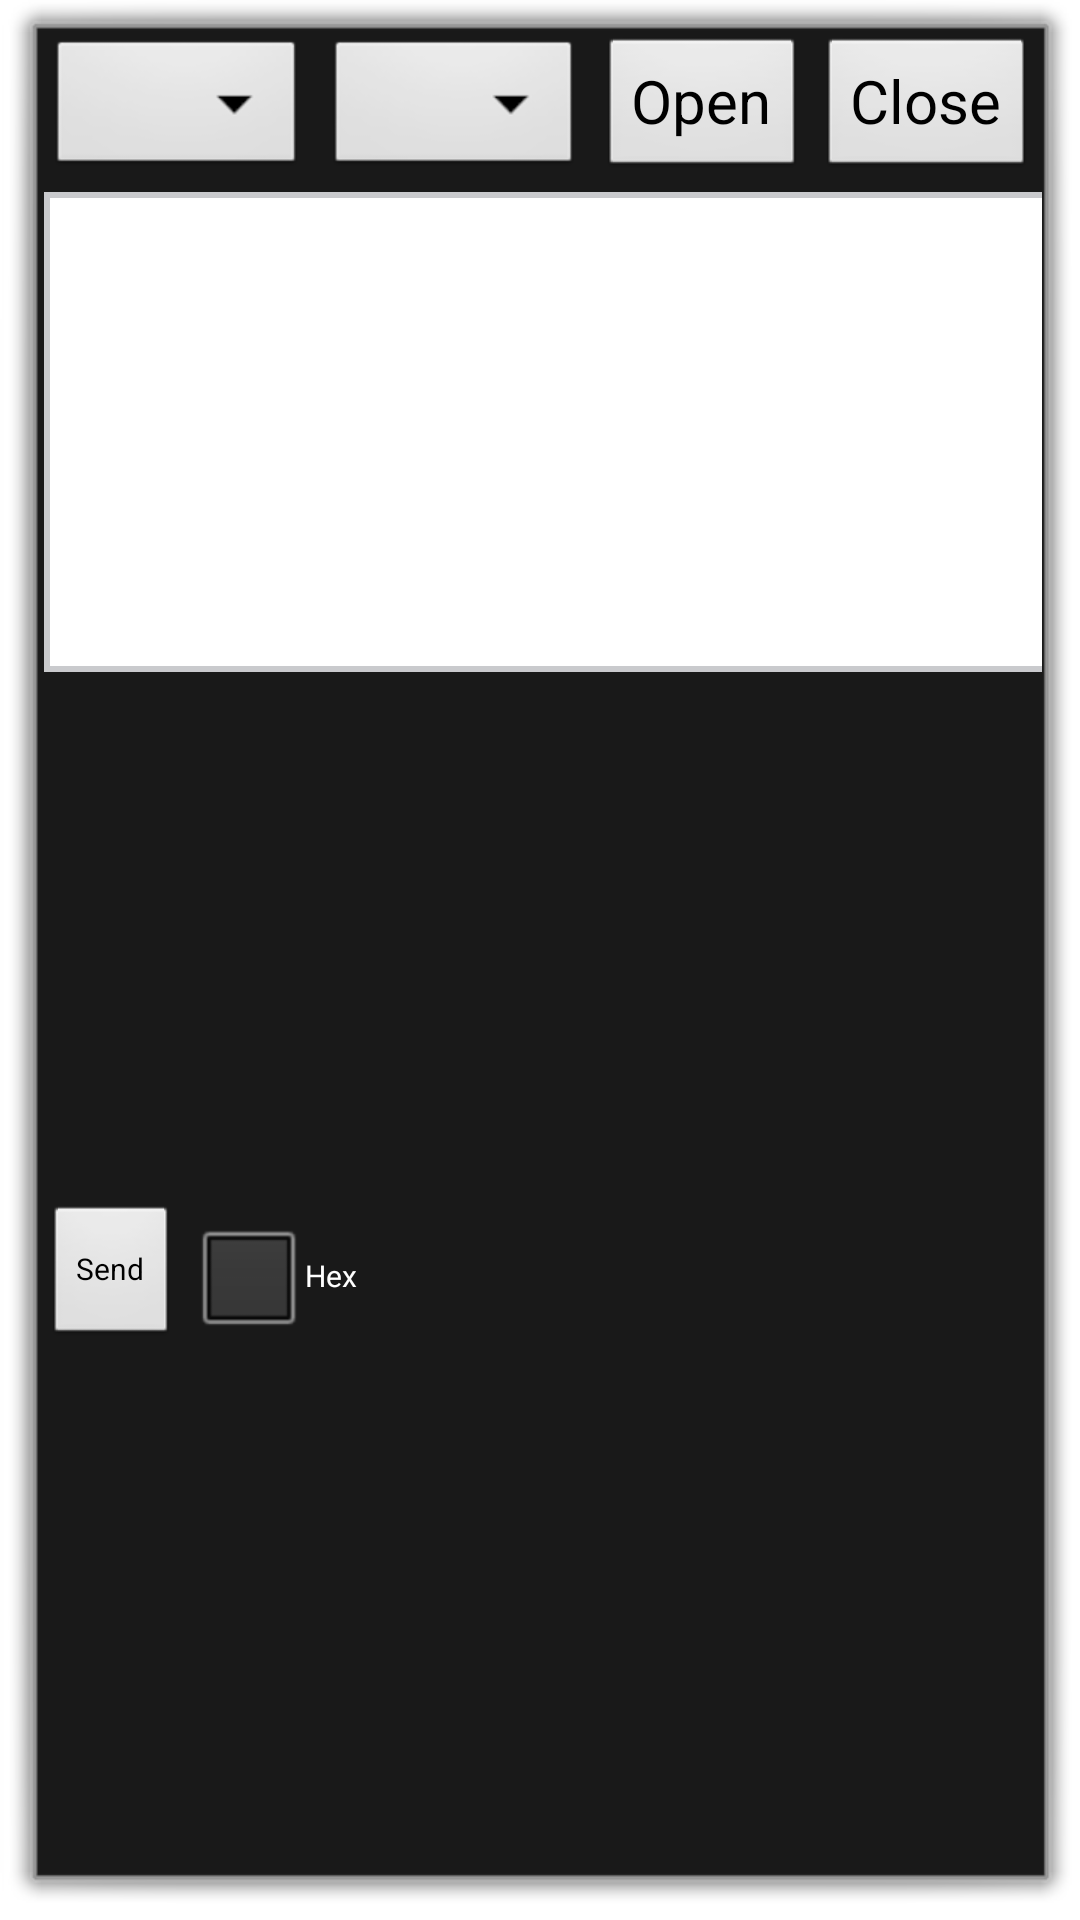

The Android layout XML behind this screen, and the referenced resources:
<!-- AndroidManifest.xml: application theme DialogAcivity -->
<!-- res/layout/serialport_layout.xml -->
<LinearLayout xmlns:android="http://schemas.android.com/apk/res/android"
    xmlns:tools="http://schemas.android.com/tools"
    android:layout_width="match_parent"
    android:layout_height="wrap_content"
    android:layout_marginTop="0dp"
    android:orientation="vertical" >

    <LinearLayout
        android:layout_width="match_parent"
        android:layout_height="wrap_content"
        android:gravity="center"
        android:orientation="horizontal" >

        <Spinner
            android:id="@+id/combox_com"
            android:layout_width="match_parent"
            android:layout_height="wrap_content"
            android:layout_weight="1"
            android:layout_marginLeft="10px"
            android:layout_marginRight="10px"
            android:gravity="left|top"
            android:spinnerMode="dropdown" />
        
        <Spinner
            android:id="@+id/combox_baudrate"
            android:layout_width="match_parent"
            android:layout_height="wrap_content"
            android:layout_weight="1"
            android:layout_marginLeft="10px"
            android:layout_marginRight="10px"
            android:gravity="left|top" 
            android:spinnerMode="dropdown"  />

        <Button
            android:id="@+id/button_open"
            android:layout_width="wrap_content"
            android:layout_height="wrap_content"
            android:layout_centerInParent="true"
            android:layout_gravity="right|center_vertical"
            android:layout_margin="2dp"
            android:gravity="center"
            android:text="@string/serialport_open"
            android:textSize="20sp" />
        <Button
            android:id="@+id/button_close"
            android:layout_width="wrap_content"
            android:layout_height="wrap_content"
            android:layout_centerInParent="true"
            android:layout_gravity="right|center_vertical"
            android:layout_margin="2dp"
            android:gravity="center"
            android:text="@string/serialport_close"
            android:textSize="20sp" />
    </LinearLayout>

    <EditText
        android:id="@+id/eidt_receive"
        android:layout_width="420dp"
        android:layout_height="480px"
        android:layout_margin="2dp"
        android:background="@drawable/serialport_edit"
        android:focusable="false"
        android:gravity="left|top"
        android:inputType="none"
        android:lineSpacingExtra="1dp"
        android:paddingTop="10dp"
        android:singleLine="false"
        android:text=""
        android:textSize="14sp" />

    <LinearLayout
        android:layout_width="wrap_content"
        android:layout_height="wrap_content"
        android:layout_centerInParent="true"
        android:layout_weight="1"
        android:gravity="center"
        android:orientation="horizontal" >

        <Button
            android:id="@+id/button_send"
            android:layout_width="wrap_content"
            android:layout_height="wrap_content"
            android:layout_centerInParent="true"
            android:layout_gravity="center"
            android:layout_margin="2dp"
            android:text="@string/serialport_send"
            android:textSize="30px" />
        <CheckBox 
            android:id="@+id/chb_hex"
            android:layout_width="wrap_content"
            android:layout_height="wrap_content"
            android:layout_centerInParent="true"
            android:layout_gravity="center"
            android:layout_margin="2dp"
            android:text="@string/serialport_hex"
            android:textSize="30px" />
    </LinearLayout>

</LinearLayout>
<!-- resources referenced by this layout -->
<resources>
  <!-- drawable serialport_edit (drawable) -->
  <?xml version="1.0" encoding="utf-8"?>
  <selector xmlns:android="http://schemas.android.com/apk/res/android">
      
      <item android:state_focused="true">
          <layer-list>
              
              <item>
                  <shape>
                      <solid android:color="#00CE9B" />
                  </shape>
              </item>
              
              <item android:bottom="3dp" android:left="3dp" android:right="3dp" android:top="3dp">
                  <shape>
                      <solid android:color="#FFFFFF" /> 
                      <padding android:bottom="12dp" android:left="12dp" android:right="12dp" android:top="12dp" />
                  </shape>
              </item>
          </layer-list>
      </item> 
   
      <item android:state_enabled="false">
          <layer-list>
              
              <item>
                  <shape>
                      <solid android:color="#C9CACD" />
                  </shape>
              </item>
              
              <item android:bottom="2dp" android:left="2dp" android:right="2dp" android:top="2dp">
                  <shape>
                      <solid android:color="#CCCCCC" /> 
                      <padding android:bottom="12dp" android:left="12dp" android:right="12dp" android:top="12dp" />
                  </shape>
              </item>
          </layer-list> 
      </item> 
       
  	<item>
          <layer-list>
              
              <item>
                  <shape>
                      <solid android:color="#C9CACD" />
                  </shape>
              </item>
              
              <item android:bottom="2dp" android:left="2dp" android:right="2dp" android:top="2dp">
                  <shape>
                      <solid android:color="#FFFFFF" /> 
                      <padding android:bottom="12dp" android:left="12dp" android:right="12dp" android:top="12dp" />
                  </shape>
              </item>
          </layer-list> 
      </item> 
  </selector>
  <string name="serialport_close">Close</string>
  <string name="serialport_hex">Hex</string>
  <string name="serialport_open">Open</string>
  <string name="serialport_send">Send</string>
  <style name="DialogAcivity" parent="android:Theme.Dialog"> 
           
      </style>
</resources>
